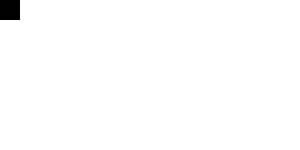
t = 0.00 s
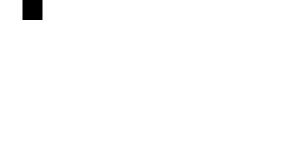
t = 0.75 s
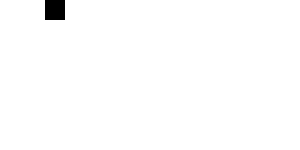
t = 1.50 s
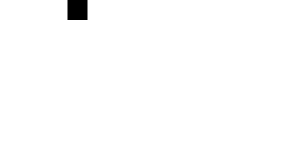
t = 2.25 s
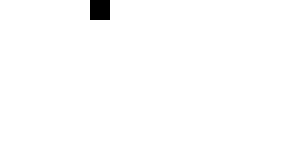
t = 3.00 s

The animated SVG that drew these frames (rendered in a browser with its animation timeline set to each time). Animation: 1 SMIL element (animate=1); one cycle of 3.00 s.

<svg id="svg">
  <rect id="rect" x="0" y="0" width="20" height="20">
    <animate attributeName="x" begin="0" from="0" to="90" dur="3s" fill="freeze"/>
  </rect>
</svg>
